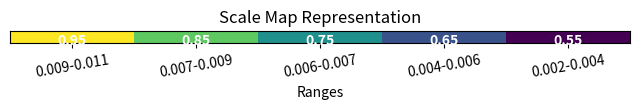

Recreate this plot in Python.
import matplotlib.pyplot as plt
import numpy as np

# epsilon = 0.0000001  # A small epsilon value to ensure no intersection
ranges_values = {
    (0.00935, 0.01122): 0.95,
    (0.00748, 0.00935): 0.85,
    (0.00561, 0.00748): 0.75,
    (0.00374, 0.00561): 0.65,
    (0.00187, 0.00374): 0.55
}

# Generate colors based on values
colors = [value for (_, _), value in ranges_values.items()]

# Calculate the aspect ratio based on the number of ranges
aspect_ratio = 0.5 / len(ranges_values)

# Plot color gradient with reduced height
plt.figure(figsize=(8, 2))
plt.imshow([colors], cmap='viridis', aspect=aspect_ratio, extent=[0, len(ranges_values), 0, 1])
plt.xticks(np.arange(len(ranges_values)) + 0.5, [f'{start:.3f}-{end:.3f}' for (start, end), _ in ranges_values.items()], ha='center', rotation=10)
plt.xlabel('Ranges')
plt.title('Scale Map Representation')

# Add annotations for values
for i, ((start, end), value) in enumerate(ranges_values.items()):
    box_center = (start + end) / 2  # Calculate the center of the box
    plt.text(i + 0.5, 0.25, f'{value}', ha='center', va='center', color='white', fontweight='bold')

plt.yticks([])  # Remove y-axis tick labels

plt.show()
